Run: headless pygame with SDL's dummy video driver; simulated clock (each Clock.tick advances the game by its frame time, no real sleeping); random seed 0; keys injected as events and as key.get_pressed() state; mouse plan: one left click at the window centre at the start of phase 2, then a move to the lower-right quarter at the start of phase 3.
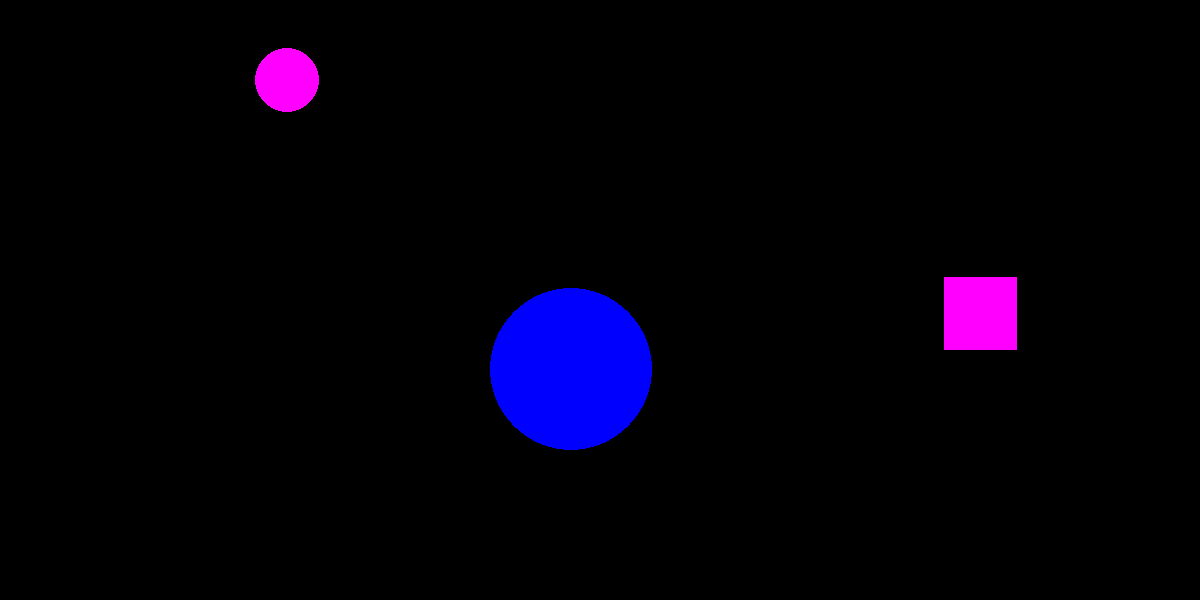
Frame 1 of 4 · flips 1–60 · no input
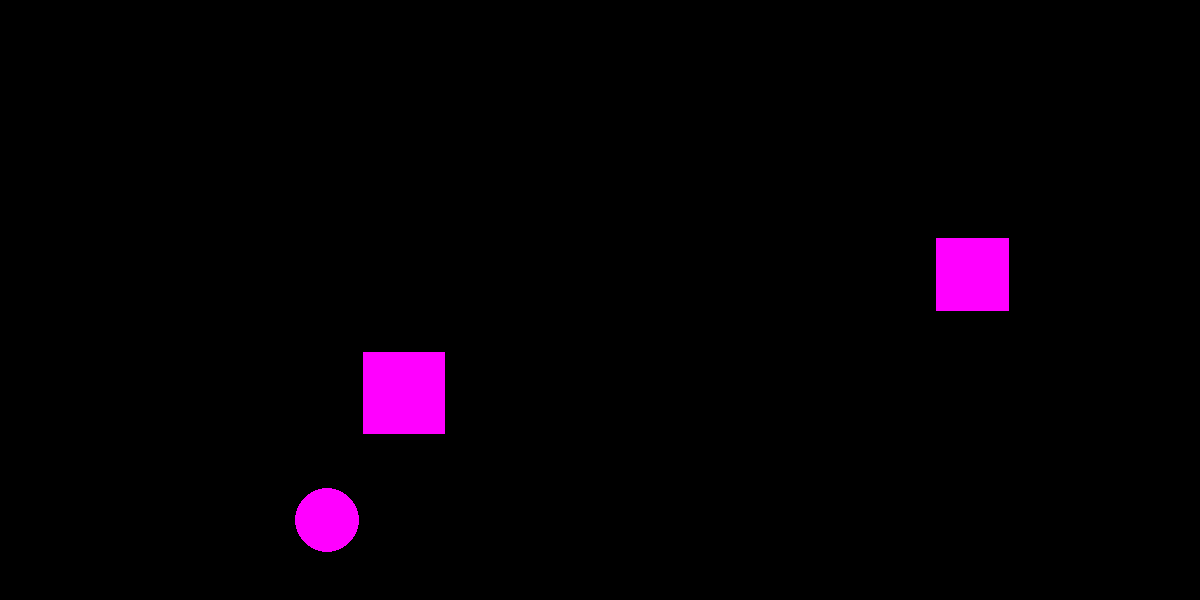
Frame 2 of 4 · flips 61–180 · clicked the window centre · tapped SPACE, RETURN · held RIGHT (→), D
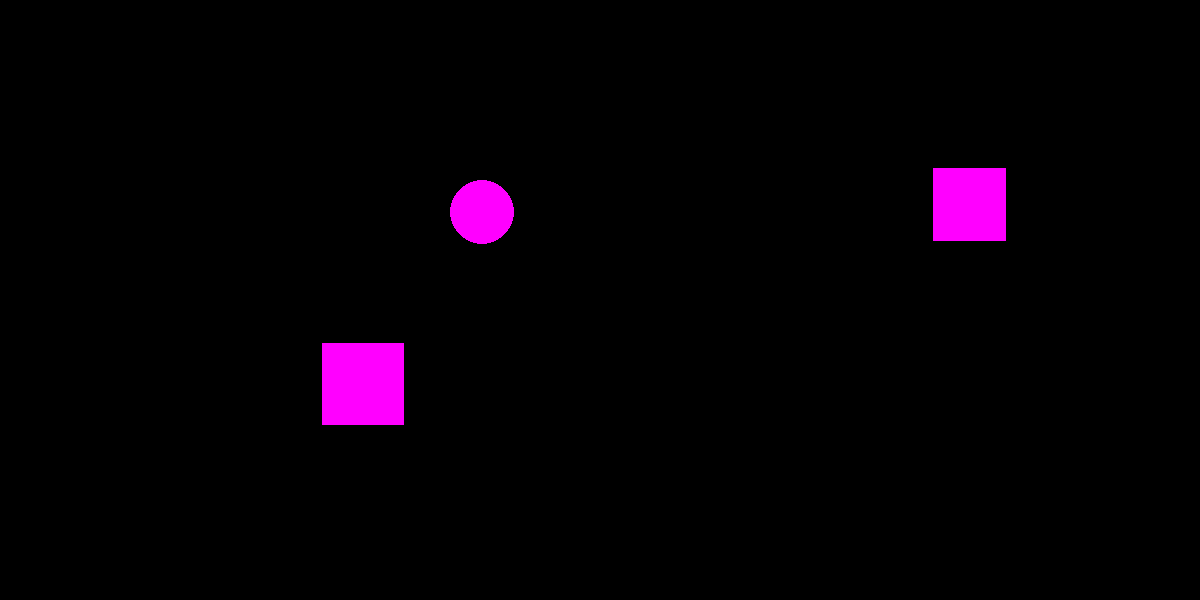
Frame 3 of 4 · flips 181–300 · moved the mouse to the lower-right quarter · held DOWN (↓), S
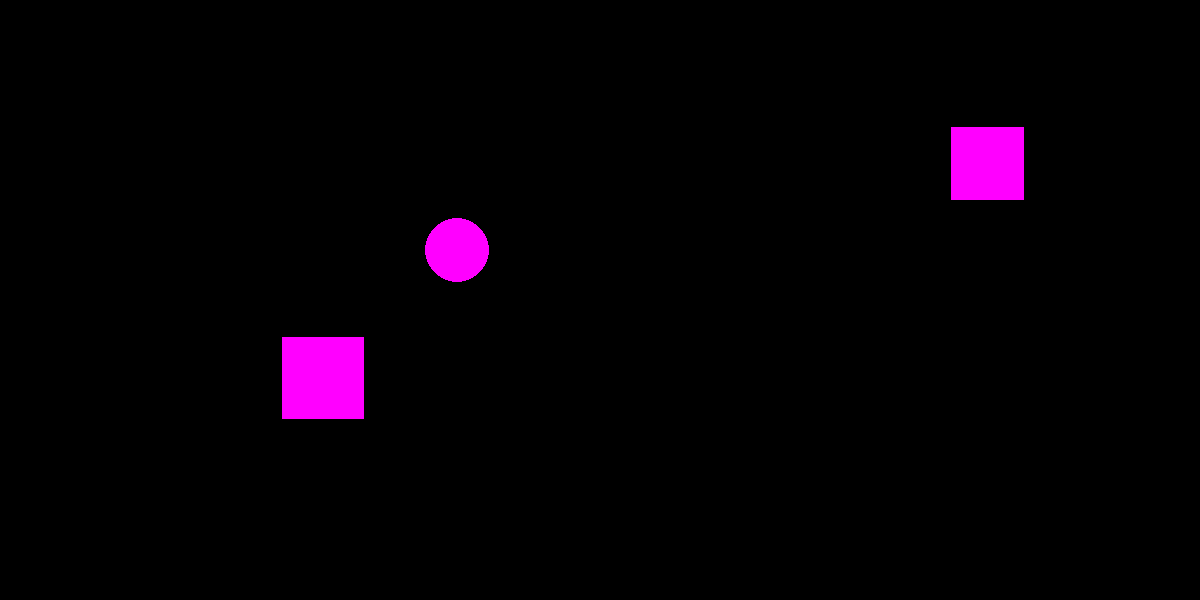
Frame 4 of 4 · flips 301–420 · held LEFT (←), A, UP (↑), W

The pygame program that drew these frames:

import pygame
from pygame.draw import *
from random import randint
from math import cos, pi, sin, radians
pygame.init()

NUM = 3
MIN_R = 20
MAX_R = 100
WIDTH = 1200
HEIGHT = 600
FPS = 30
screen = pygame.display.set_mode((WIDTH, HEIGHT))

RED = (255, 0, 0)
BLUE = (0, 0, 255)
YELLOW = (255, 255, 0)
GREEN = (0, 255, 0)
MAGENTA = (255, 0, 255)
CYAN = (0, 255, 255)
BLACK = (0, 0, 0)
COLORS = [RED, BLUE, YELLOW, GREEN, MAGENTA, CYAN]

TYPE = ['CIRCLE', 'SQUARE']

count = 0


def new_balls(num):
    """
    Функция рисует num мячиков.
    :param num: колличество мячиков
    """
    global x, y, r, v, alpha, color, type
    x = []
    y = []
    r = []
    v = []
    alpha = []
    color = []
    type = []
    for i in range(num):
        x.append(randint(MAX_R, WIDTH - MAX_R))
        y.append(randint(MAX_R, HEIGHT - MAX_R))
        r.append(randint(MIN_R, MAX_R))
        v.append(randint(10, 500))
        v[i] = float(v[i])
        alpha.append(randint(0, 360))
        alpha[i] = radians(alpha[i])
        color.append(COLORS[randint(0, 5)])
        type.append(TYPE[randint(0, 1)])
        if type[i] == 'CIRCLE':
            circle(screen, color[i], (x[i], y[i]), r[i])
        if type[i] == 'SQUARE':
            rect(screen, color[i], (x[i], y[i], r[i], r[i]))


def move_balls(num):
    """
    Функция отвечает за передвижение мячиков по экрану.
    :param num: коллическтво мячиков
    """
    global x, y, r, v, alpha, color, alpha
    for i in range(num):
        if type[i] == 'CIRCLE':
            circle(screen, BLACK, (x[i], y[i]), r[i])
        if type[i] == 'SQUARE':
            rect(screen, BLACK, (x[i], y[i], r[i], r[i]))
        '''x[i] += round(v[i] / FPS * cos(alpha[i]))
        y[i] -= round(v[i] / FPS * sin(alpha[i]))'''
        if type[i] == 'CIRCLE':
            x[i] += round(v[i] / FPS * cos(alpha[i]))
            y[i] -= round(v[i] / FPS * sin(alpha[i]))
            circle(screen, color[i], (x[i], y[i]), r[i])
        if type[i] == 'SQUARE':
            v[i] *= randint(90, 110) / 100
            alpha[i] += radians(randint(0, 10) - 5)
            x[i] += round(v[i] / FPS * cos(alpha[i]))
            y[i] -= round(v[i] / FPS * sin(alpha[i]))
            rect(screen, color[i], (x[i], y[i], r[i], r[i]))
        pygame.display.update()
    check_walls(num)


def check_walls(num):
    """
    Функция проверяет удар мячика о стенку и считает новый угол
    :param num: колличество мячиков
    """
    global x, y, r, alpha
    for i in range(num):
        if type[i] == 'CIRCLE':
            if x[i] + r[i] > WIDTH - 10:
                alpha[i] = radians(90 + randint(10, 170))
            if x[i] - r[i] < 0 + 10:
                alpha[i] = radians(randint(10, 170) - 90)
            if y[i] + r[i] > HEIGHT - 10:
                alpha[i] = radians(randint(10, 170))
            if y[i] - r[i] < 0 + 10:
                alpha[i] = radians(randint(10, 170) - 180)
        if type[i] == 'SQUARE':
            if x[i] + r[i] > WIDTH - 10:
                alpha[i] = radians(90 + randint(10, 170))
            if x[i] < 0 + 10:
                alpha[i] = radians(randint(10, 170) - 90)
            if y[i] + r[i] > HEIGHT - 10:
                alpha[i] = radians(randint(10, 170))
            if y[i] < 0 + 10:
                alpha[i] = radians(randint(10, 170) - 180)
        alpha[i] %= 2 * pi


def respawn_figure(i):
    """
    Функция заново создаёт мишень после попадания в цель.
    :param i: номер "возрождаемого" элемента
    """
    x[i] = randint(MAX_R, WIDTH - MAX_R)
    y[i] = randint(MAX_R, HEIGHT - MAX_R)
    r[i] = randint(MIN_R, MAX_R)
    v[i] = randint(10, 500)
    alpha[i] = randint(0, 360)
    alpha[i] = radians(alpha[i])
    color[i] = COLORS[randint(0, 5)]
    type[i] = TYPE[randint(0, 1)]
    if type == 'CIRCLE':
        circle(screen, color[i], (x[i], y[i]), r[i])
    if type == 'SQUARE':
        rect(screen, color[i], (x[i], y[i], r[i], r[i]))
    pygame.display.update()


def check_click(event, num):
    """
    Функция проверяет, попал ли игрок по мячику, подсчитывает очки и рисует новые мячики при необходимости.
    :param event: параметры события
    :param num: колличество мячиков
    """
    global count, x, y, r, v, alpha, color
    coord = event.pos
    for i in range(num):
        if type[i] == 'CIRCLE':
            if (x[i] - coord[0]) ** 2 + (y[i] - coord[1]) ** 2 <= r[i] ** 2:
                count += 1
                circle(screen, BLACK, (x[i], y[i]), r[i])
                print(count)

                respawn_figure(i)
        if type[i] == 'SQUARE':
            if 0 <= coord[0] - x[i] <= r[i] and 0 <= coord[1] - y[i] <= r[i]:
                count += 3
                rect(screen, BLACK, (x[i], y[i], r[i], r[i]))
                print(count)

                respawn_figure(i)


pygame.display.update()
clock = pygame.time.Clock()
finished = False


while not finished:
    clock.tick(FPS)
    new_balls(NUM)
    pygame.display.update()
    f = True
    while f:
        clock.tick(FPS)
        move_balls(NUM)
        for event in pygame.event.get():
            if event.type == pygame.QUIT:
                finished = True
                f = False
            elif event.type == pygame.MOUSEBUTTONDOWN:
                check_click(event, NUM)
    pygame.display.update()
    screen.fill(BLACK)

pygame.quit()
